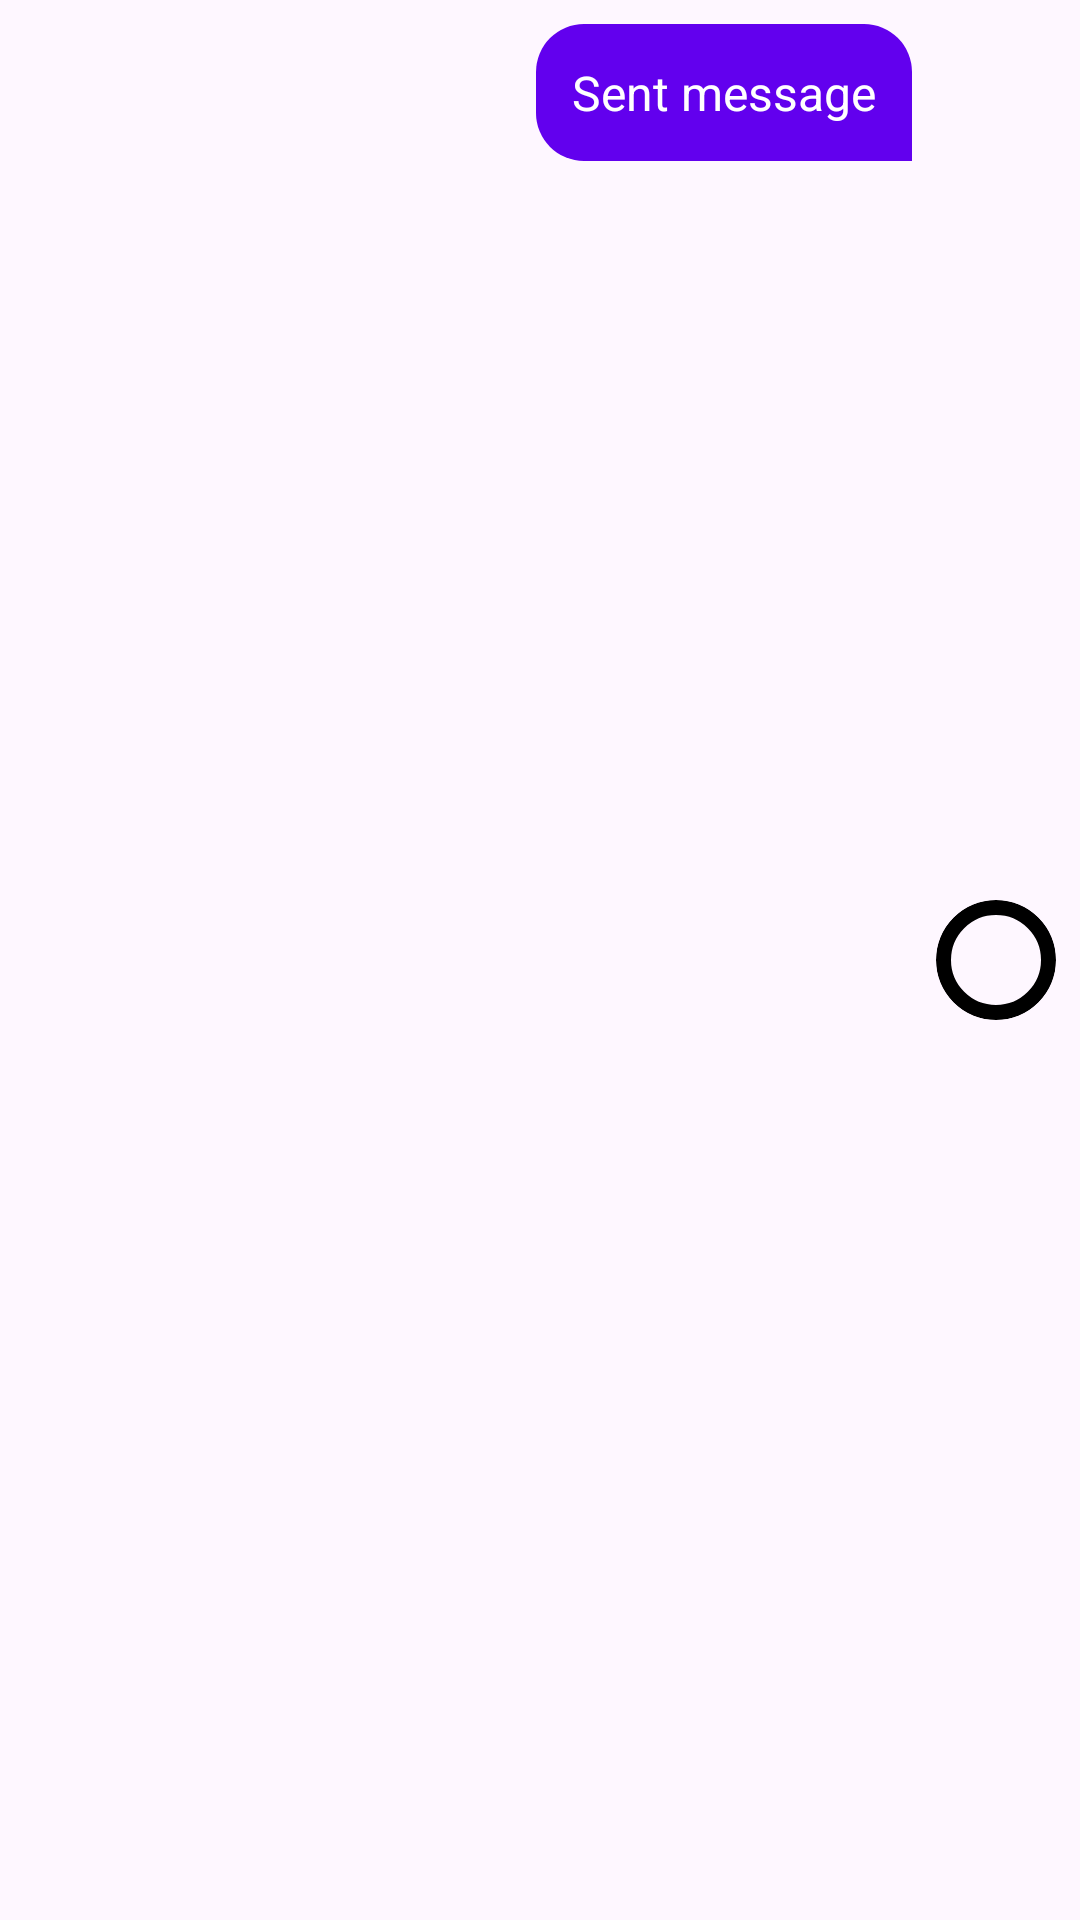

Here is an Android app screen rendered from its layout file. Give the layout XML and the strings, colors and styles it references.
<!-- AndroidManifest.xml: application theme Theme.EchoI -->
<!-- res/layout/chat_message_item_sent.xml -->
<?xml version="1.0" encoding="utf-8"?>
<LinearLayout xmlns:android="http://schemas.android.com/apk/res/android"
    android:layout_width="match_parent"
    android:layout_height="wrap_content"
    android:orientation="horizontal"
    android:padding="8dp"
    android:gravity="end">

    <LinearLayout
        android:layout_width="wrap_content"
        android:layout_height="wrap_content"
        android:background="@drawable/sent_message_background"
        android:padding="12dp"
        android:orientation="vertical"
        android:layout_marginEnd="8dp">

        
        <TextView
            android:id="@+id/message_text_view"
            android:layout_width="wrap_content"
            android:layout_height="wrap_content"
            android:text="Sent message"
            android:textColor="#FFFFFF"
            android:textSize="16sp"/>
    </LinearLayout>

    
    <ImageView
        android:id="@+id/userPicture"
        android:layout_width="40dp"
        android:layout_height="40dp"
        android:contentDescription="User Picture"
        android:scaleType="centerCrop"
        android:background="@drawable/circular_image_background"
        android:clipToOutline="true"
        android:layout_gravity="center"/>
</LinearLayout>
<!-- resources referenced by this layout -->
<resources>
  <!-- drawable circular_image_background (drawable) -->
  <?xml version="1.0" encoding="utf-8"?>
  <shape xmlns:android="http://schemas.android.com/apk/res/android"
      android:shape="oval">
      <solid android:color="@android:color/transparent"/>
      <stroke android:width="5dp" android:color="#000000"/>
  </shape>
  <!-- drawable sent_message_background (drawable) -->
  <?xml version="1.0" encoding="utf-8"?>
  <shape xmlns:android="http://schemas.android.com/apk/res/android">
      <solid android:color="#6200EE"/>
      <corners
          android:topLeftRadius="16dp"
          android:topRightRadius="16dp"
          android:bottomLeftRadius="16dp"
          android:bottomRightRadius="0dp"/>
  </shape>
  <style name="Theme.EchoI" parent="Base.Theme.EchoI" />
  <style name="Base.Theme.EchoI" parent="Theme.Material3.DayNight.NoActionBar">
          <item name="android:windowIsTranslucent">true</item>
          
          
      </style>
</resources>
